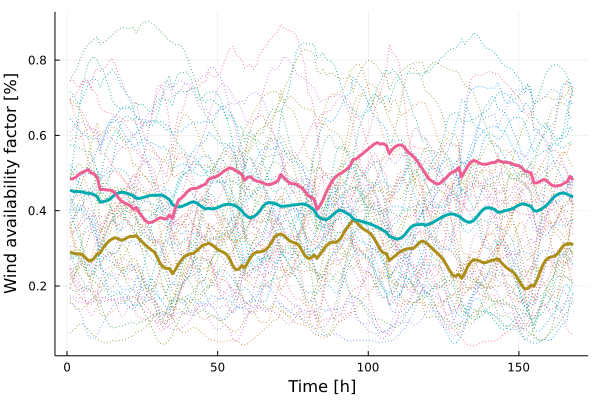

The file beside this chart, header and first rows:
x1, x2, x3
0.2907, 0.4544, 0.4838
0.2873, 0.4516, 0.4852
0.2854, 0.4509, 0.4892
0.2852, 0.4508, 0.4969
0.284, 0.4499, 0.502
0.2764, 0.4472, 0.505
0.2682, 0.4463, 0.5091
0.2672, 0.4452, 0.5004
0.2737, 0.4426, 0.4971
0.2846, 0.4375, 0.4887
0.2879, 0.4225, 0.4562
0.3014, 0.4241, 0.4565
0.3116, 0.4261, 0.4552
0.32, 0.4294, 0.4547
0.3253, 0.4365, 0.4535
0.3283, 0.4431, 0.4455
0.325, 0.447, 0.435
0.3215, 0.4489, 0.4257
0.324, 0.4482, 0.4208
0.3286, 0.4459, 0.4172
0.3321, 0.4431, 0.4128
0.331, 0.4395, 0.4039
0.3339, 0.4331, 0.4086
0.3246, 0.4325, 0.3944
0.3166, 0.4347, 0.3843
0.309, 0.4368, 0.3735
0.3025, 0.4392, 0.3683
0.2958, 0.4409, 0.3691
0.2904, 0.4408, 0.3724
0.2748, 0.4411, 0.3779
0.2592, 0.4417, 0.3816
0.2502, 0.44, 0.3788
0.2461, 0.4349, 0.3783
0.2467, 0.4294, 0.3884
0.2326, 0.4166, 0.3801
0.2439, 0.4113, 0.4082
0.2579, 0.41, 0.4284
0.2697, 0.4108, 0.434
0.2786, 0.4146, 0.4415
0.283, 0.4178, 0.4514
0.2857, 0.4219, 0.4574
0.2871, 0.4238, 0.4591
0.293, 0.4208, 0.4594
0.3007, 0.4146, 0.463
0.3083, 0.4089, 0.4673
0.3102, 0.4047, 0.4707
0.314, 0.4066, 0.4839
0.3096, 0.4049, 0.4869
0.304, 0.4056, 0.4888
0.2968, 0.4082, 0.4922
0.2926, 0.412, 0.498
0.2891, 0.4154, 0.5048
0.2838, 0.4169, 0.5095
0.2718, 0.4172, 0.5141
0.2542, 0.4155, 0.5112
0.2433, 0.4126, 0.5059
0.2447, 0.4074, 0.502
0.2541, 0.4, 0.4971
0.2485, 0.3899, 0.4807
0.2628, 0.3839, 0.489
... 108 more rows
